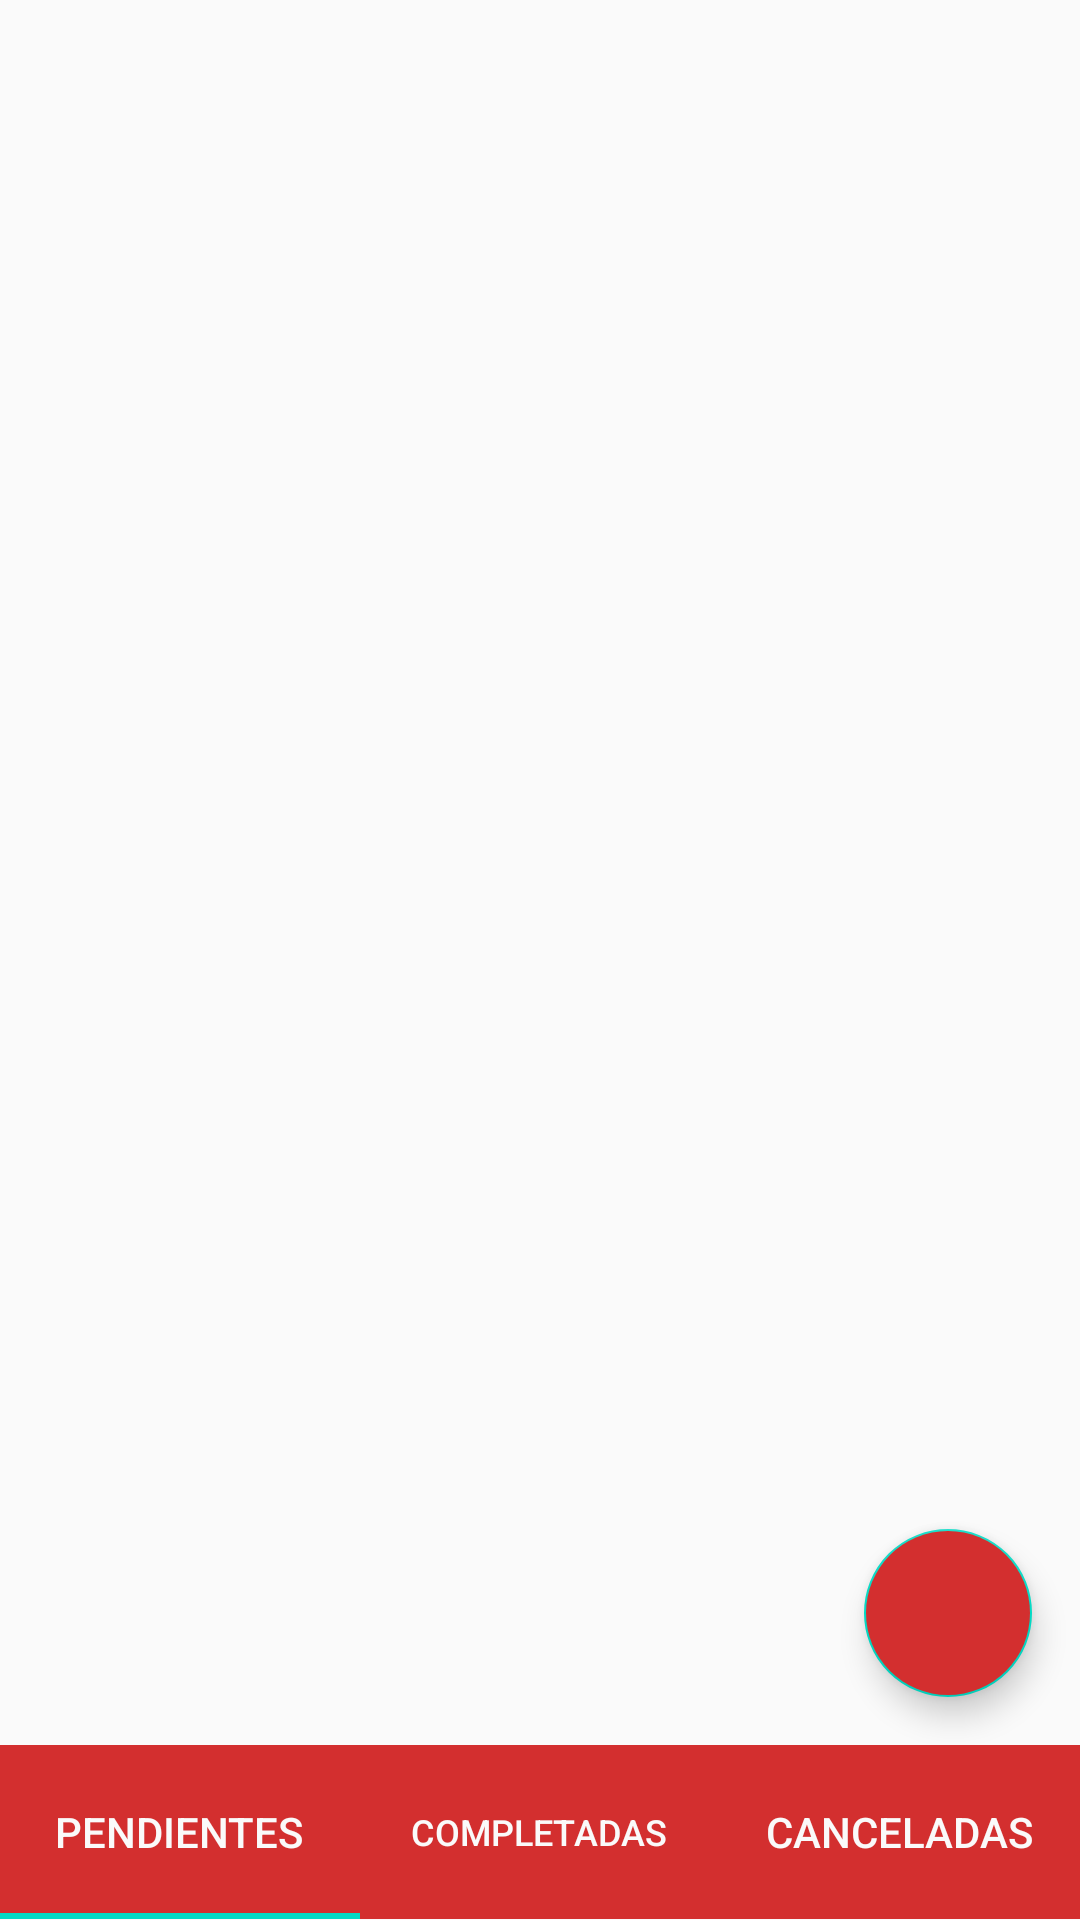

This screen was rendered from an Android layout file. Write that file and the resources it references.
<!-- AndroidManifest.xml: application theme AppTheme -->
<!-- res/layout/activity_main.xml -->
<?xml version="1.0" encoding="utf-8"?>
<RelativeLayout xmlns:android="http://schemas.android.com/apk/res/android"
    xmlns:app="http://schemas.android.com/apk/res-auto"
    xmlns:tools="http://schemas.android.com/tools"
    android:layout_width="match_parent"
    android:layout_height="match_parent"
    android:orientation="vertical"
    tools:context=".MainActivity">
    
    
    <LinearLayout
        android:layout_width="match_parent"
        android:layout_height="match_parent"
        android:orientation="vertical">
        
        <FrameLayout
            android:layout_width="match_parent"
            android:layout_height="0dp"
            android:layout_weight="1">
            
            
            <androidx.viewpager.widget.ViewPager
                android:id="@+id/viewpager"
                android:layout_width="match_parent"
                android:layout_height="match_parent" />
            
            <com.google.android.material.floatingactionbutton.FloatingActionButton
                android:id="@+id/btn_nueva_canasta"
                android:layout_width="wrap_content"
                android:layout_height="wrap_content"
                android:layout_gravity="bottom|end"
                android:layout_margin="16dp"
                android:backgroundTint="@color/colorPrimary"
                android:onClick="nueva_canasta"
                android:src="@drawable/ic_baseline_add_shopping_cart_24" />
        </FrameLayout>
        
        
        
        
        <com.google.android.material.tabs.TabLayout
            android:id="@+id/tabLayout"
            android:layout_width="match_parent"
            android:layout_height="0dp"
            android:layout_weight="0.1"
            app:tabBackground="@color/colorPrimary"
            app:tabTextColor="@color/colorWhite">
            
            <com.google.android.material.tabs.TabItem
                android:layout_width="wrap_content"
                android:layout_height="wrap_content"
                android:text="@string/tab_item_1" />
            
            <com.google.android.material.tabs.TabItem
                android:layout_width="wrap_content"
                android:layout_height="wrap_content"
                android:text="@string/tab_item_2" />
            
            <com.google.android.material.tabs.TabItem
                android:layout_width="wrap_content"
                android:layout_height="wrap_content"
                android:text="@string/tab_item_3" />
        </com.google.android.material.tabs.TabLayout>
    </LinearLayout>
</RelativeLayout>
<!-- resources referenced by this layout -->
<resources>
  <color name="colorPrimary">#D32F2F</color>
  <color name="colorWhite">#fafafa</color>
  <string name="tab_item_1">Pendientes</string>
  <string name="tab_item_2">Completadas</string>
  <string name="tab_item_3">Canceladas</string>
  <style name="AppTheme" parent="Theme.AppCompat.Light.NoActionBar">
          <item name="colorPrimary">@color/colorPrimary</item>
          <item name="colorPrimaryDark">@color/colorPrimaryDark</item>
          <item name="colorAccent">@color/colorAccent</item>
      </style>
  <color name="colorPrimaryDark">#C2185B</color>
  <color name="colorAccent">#03DAC5</color>
</resources>
